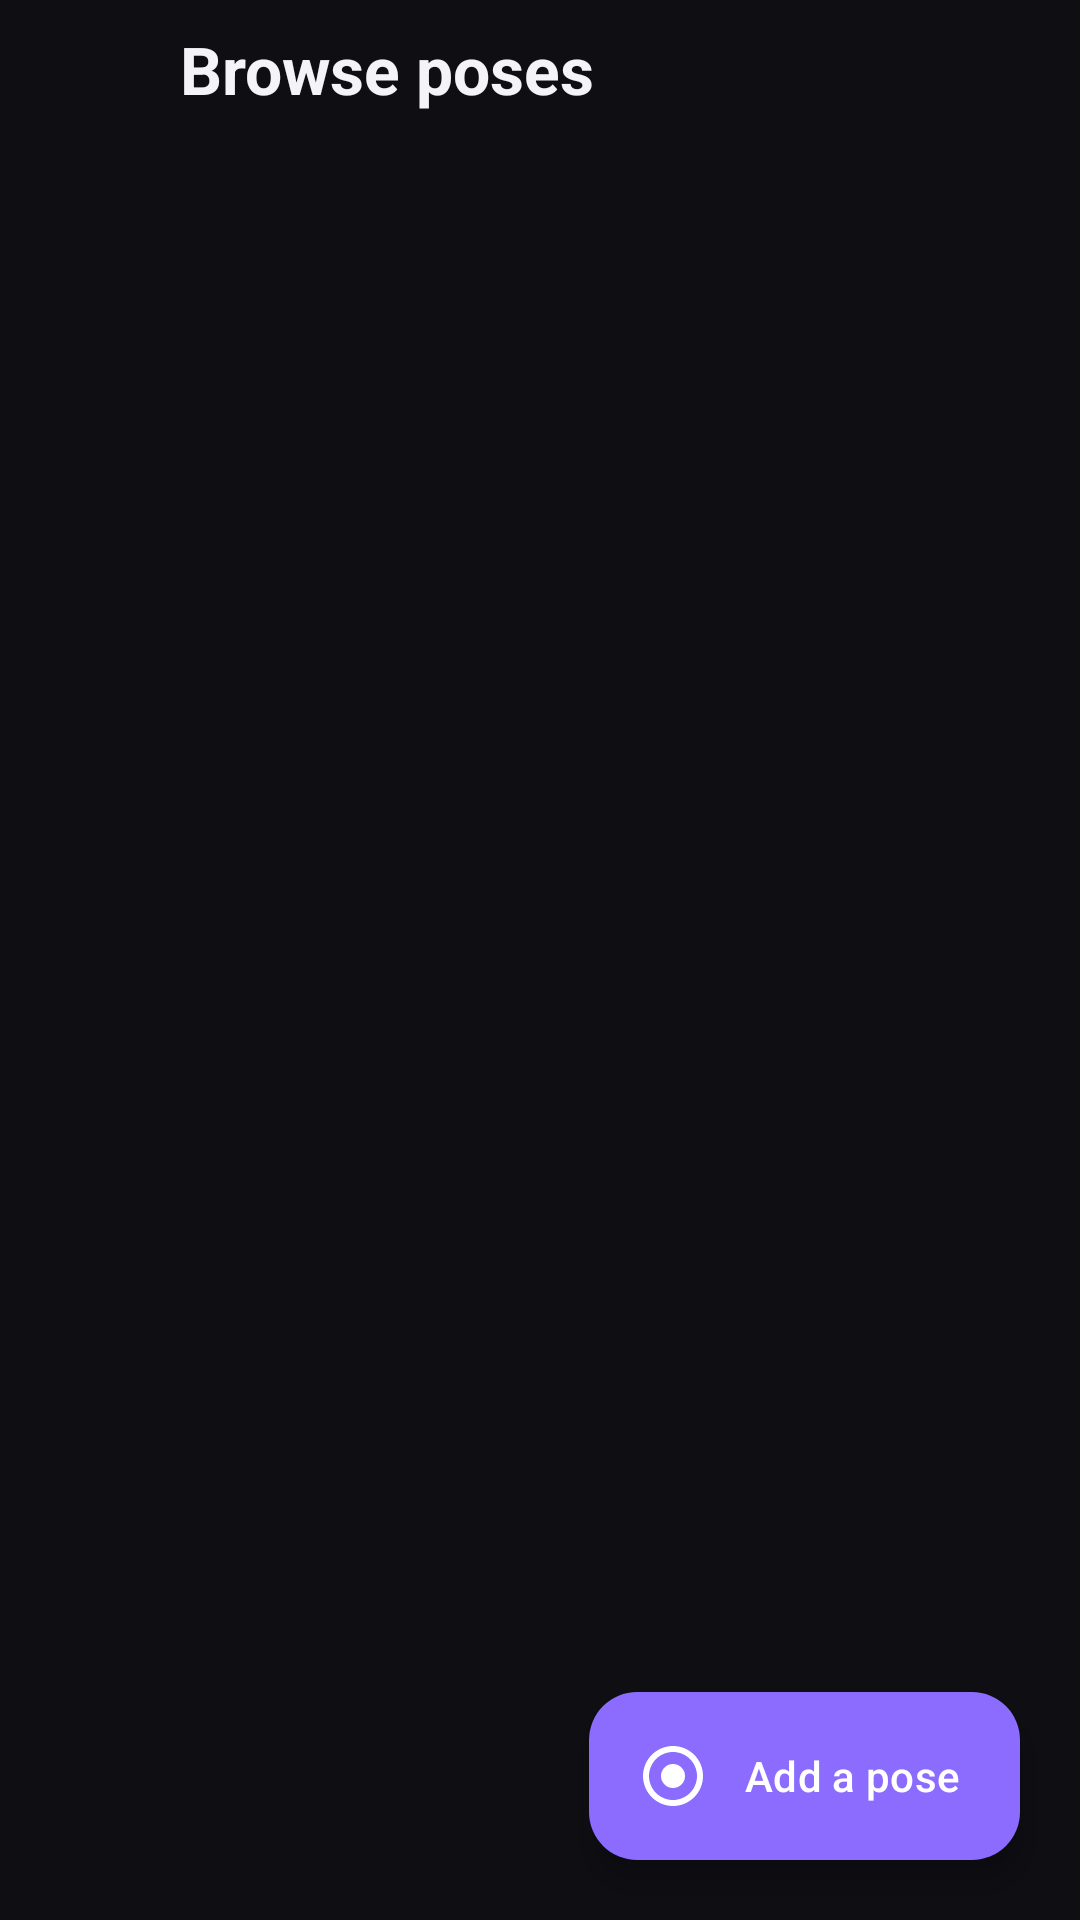

Here is an Android app screen rendered from its layout file. Give the layout XML and the strings, colors and styles it references.
<!-- AndroidManifest.xml: application theme Theme.PoseWithMe -->
<!-- res/layout/activity_pose_library.xml -->
<?xml version="1.0" encoding="utf-8"?>
<FrameLayout xmlns:android="http://schemas.android.com/apk/res/android"
    xmlns:app="http://schemas.android.com/apk/res-auto"
    xmlns:tools="http://schemas.android.com/tools"
    android:id="@+id/libraryRoot"
    android:layout_width="match_parent"
    android:layout_height="match_parent"
    tools:context=".ui.poses.PoseLibraryActivity">

    <LinearLayout
        android:layout_width="match_parent"
        android:layout_height="match_parent"
        android:orientation="vertical">

        <LinearLayout
            android:id="@+id/libraryHeader"
            android:layout_width="match_parent"
            android:layout_height="wrap_content"
            android:gravity="center_vertical"
            android:orientation="horizontal"
            android:paddingHorizontal="8dp"
            android:paddingVertical="8dp">

            <ImageButton
                android:id="@+id/backButton"
                android:layout_width="48dp"
                android:layout_height="48dp"
                android:background="?attr/selectableItemBackgroundBorderless"
                android:contentDescription="@string/back"
                android:src="@drawable/ic_arrow_back"
                app:tint="@color/text_primary" />

            <LinearLayout
                android:layout_width="0dp"
                android:layout_height="wrap_content"
                android:layout_marginStart="4dp"
                android:layout_weight="1"
                android:orientation="vertical">

                <TextView
                    android:id="@+id/libraryTitle"
                    android:layout_width="wrap_content"
                    android:layout_height="wrap_content"
                    android:text="@string/home_browse_title"
                    android:textColor="@color/text_primary"
                    android:textSize="22sp"
                    android:textStyle="bold" />

                <TextView
                    android:id="@+id/poseCountText"
                    android:layout_width="wrap_content"
                    android:layout_height="wrap_content"
                    android:textColor="@color/text_secondary"
                    android:textSize="13sp"
                    tools:text="12 poses" />
            </LinearLayout>
        </LinearLayout>

        <HorizontalScrollView
            android:layout_width="match_parent" android:layout_height="wrap_content"
            android:paddingHorizontal="14dp" android:scrollbars="none">
            <com.google.android.material.chip.ChipGroup
                android:id="@+id/peopleFilters"
                android:layout_width="wrap_content" android:layout_height="wrap_content"
                app:singleLine="true" app:singleSelection="true" app:selectionRequired="true" />
        </HorizontalScrollView>

        <androidx.recyclerview.widget.RecyclerView
            android:id="@+id/poseGrid"
            android:layout_width="match_parent"
            android:layout_height="0dp"
            android:layout_weight="1"
            android:clipToPadding="false"
            android:paddingHorizontal="14dp"
            android:paddingBottom="96dp"
            tools:listitem="@layout/item_pose_card" />
    </LinearLayout>

    <TextView
        android:id="@+id/emptyText"
        android:layout_width="wrap_content"
        android:layout_height="wrap_content"
        android:layout_gravity="center"
        android:layout_marginHorizontal="40dp"
        android:gravity="center"
        android:text="@string/library_empty"
        android:textColor="@color/text_secondary"
        android:visibility="gone" />

    <com.google.android.material.floatingactionbutton.ExtendedFloatingActionButton
        android:id="@+id/recordButton"
        android:layout_width="wrap_content"
        android:layout_height="wrap_content"
        android:layout_gravity="bottom|end"
        android:layout_margin="20dp"
        android:text="@string/library_add"
        android:textColor="@color/white"
        app:backgroundTint="@color/brand_primary"
        app:icon="@drawable/ic_record"
        app:iconTint="@color/white" />
</FrameLayout>
<!-- res/layout/item_pose_card.xml (included above) -->
<?xml version="1.0" encoding="utf-8"?>
<com.google.android.material.card.MaterialCardView xmlns:android="http://schemas.android.com/apk/res/android"
    xmlns:app="http://schemas.android.com/apk/res-auto"
    xmlns:tools="http://schemas.android.com/tools"
    android:layout_width="match_parent"
    android:layout_height="wrap_content"
    android:layout_margin="6dp"
    android:clickable="true"
    android:focusable="true"
    app:cardBackgroundColor="@color/surface_card"
    app:cardCornerRadius="22dp"
    app:cardElevation="0dp"
    app:strokeWidth="0dp">

    <LinearLayout
        android:layout_width="match_parent"
        android:layout_height="wrap_content"
        android:orientation="vertical"
        android:padding="8dp">

        <FrameLayout
            android:layout_width="match_parent"
            android:layout_height="190dp"
            android:background="@drawable/bg_thumbnail">

            <com.s23cp5054.posewithme.ui.pose.PoseThumbnailView
                android:id="@+id/poseThumbnail"
                android:layout_width="match_parent"
                android:layout_height="match_parent" />

            <TextView
                android:id="@+id/sourceBadge"
                android:layout_width="wrap_content"
                android:layout_height="wrap_content"
                android:layout_gravity="top|end"
                android:layout_margin="8dp"
                android:background="@drawable/bg_badge"
                android:paddingHorizontal="8dp"
                android:paddingVertical="3dp"
                android:text="@string/badge_yours"
                android:textColor="@color/white"
                android:textSize="11sp"
                android:textStyle="bold"
                android:visibility="gone"
                tools:visibility="visible" />
        </FrameLayout>

        <TextView
            android:id="@+id/poseName"
            android:layout_width="match_parent"
            android:layout_height="wrap_content"
            android:layout_marginHorizontal="6dp"
            android:layout_marginTop="10dp"
            android:ellipsize="end"
            android:maxLines="1"
            android:textColor="@color/text_primary"
            android:textSize="15sp"
            android:textStyle="bold"
            tools:text="Hand on hip" />

        <TextView
            android:id="@+id/poseMeta"
            android:layout_width="match_parent"
            android:layout_height="wrap_content"
            android:layout_marginHorizontal="6dp"
            android:layout_marginTop="2dp"
            android:layout_marginBottom="6dp"
            android:ellipsize="end"
            android:maxLines="1"
            android:textColor="@color/text_secondary"
            android:textSize="12sp"
            tools:text="Full body · Easy" />
    </LinearLayout>
</com.google.android.material.card.MaterialCardView>
<!-- resources referenced by this layout -->
<resources>
  <color name="brand_primary">#FF8B6CFF</color>
  <color name="surface_card">#FF1A1A22</color>
  <color name="text_primary">#FFF4F4F8</color>
  <color name="text_secondary">#FFA3A3B2</color>
  <color name="white">#FFFFFFFF</color>
  <!-- drawable bg_badge (drawable) -->
  <shape xmlns:android="http://schemas.android.com/apk/res/android" android:shape="rectangle">
      <corners android:radius="999dp" />
      <solid android:color="@color/scrim_light" />
  </shape>
  <!-- drawable bg_thumbnail (drawable) -->
  <shape xmlns:android="http://schemas.android.com/apk/res/android" android:shape="rectangle">
      <corners android:radius="18dp" />
      <gradient
          android:angle="270"
          android:endColor="#FF15151C"
          android:startColor="#FF2A2142"
          android:type="linear" />
  </shape>
  <!-- drawable ic_record (drawable) -->
  <vector xmlns:android="http://schemas.android.com/apk/res/android"
      android:width="24dp"
      android:height="24dp"
      android:viewportWidth="24"
      android:viewportHeight="24"
      android:tint="?attr/colorControlNormal">
      <path
          android:fillColor="@android:color/white"
          android:pathData="M12,12m-4,0a4,4 0,1 1,8 0a4,4 0,1 1,-8 0M12,2C6.48,2 2,6.48 2,12s4.48,10 10,10 10,-4.48 10,-10S17.52,2 12,2zM12,20c-4.42,0 -8,-3.58 -8,-8s3.58,-8 8,-8 8,3.58 8,8 -3.58,8 -8,8z" />
  </vector>
  <string name="back">Back</string>
  <string name="badge_yours">YOURS</string>
  <string name="home_browse_title">Browse poses</string>
  <string name="library_add">Add a pose</string>
  <string name="library_empty">No poses yet. Record one to get started.</string>
  <style name="Theme.PoseWithMe" parent="Base.Theme.PoseWithMe" />
  <color name="scrim_light">#26FFFFFF</color>
  <style name="Base.Theme.PoseWithMe" parent="Theme.Material3.Dark.NoActionBar">
          <item name="colorPrimary">@color/brand_primary</item>
          <item name="colorOnPrimary">@color/white</item>
          <item name="colorSecondary">@color/brand_accent</item>
          <item name="android:colorBackground">@color/surface_background</item>
          <item name="colorSurface">@color/surface_background</item>
          <item name="colorOnSurface">@color/text_primary</item>
          <item name="colorOnSurfaceVariant">@color/text_secondary</item>
          <item name="android:windowBackground">@color/surface_background</item>
      </style>
  <color name="brand_accent">#FFFF8A3D</color>
  <color name="surface_background">#FF0E0E13</color>
</resources>
